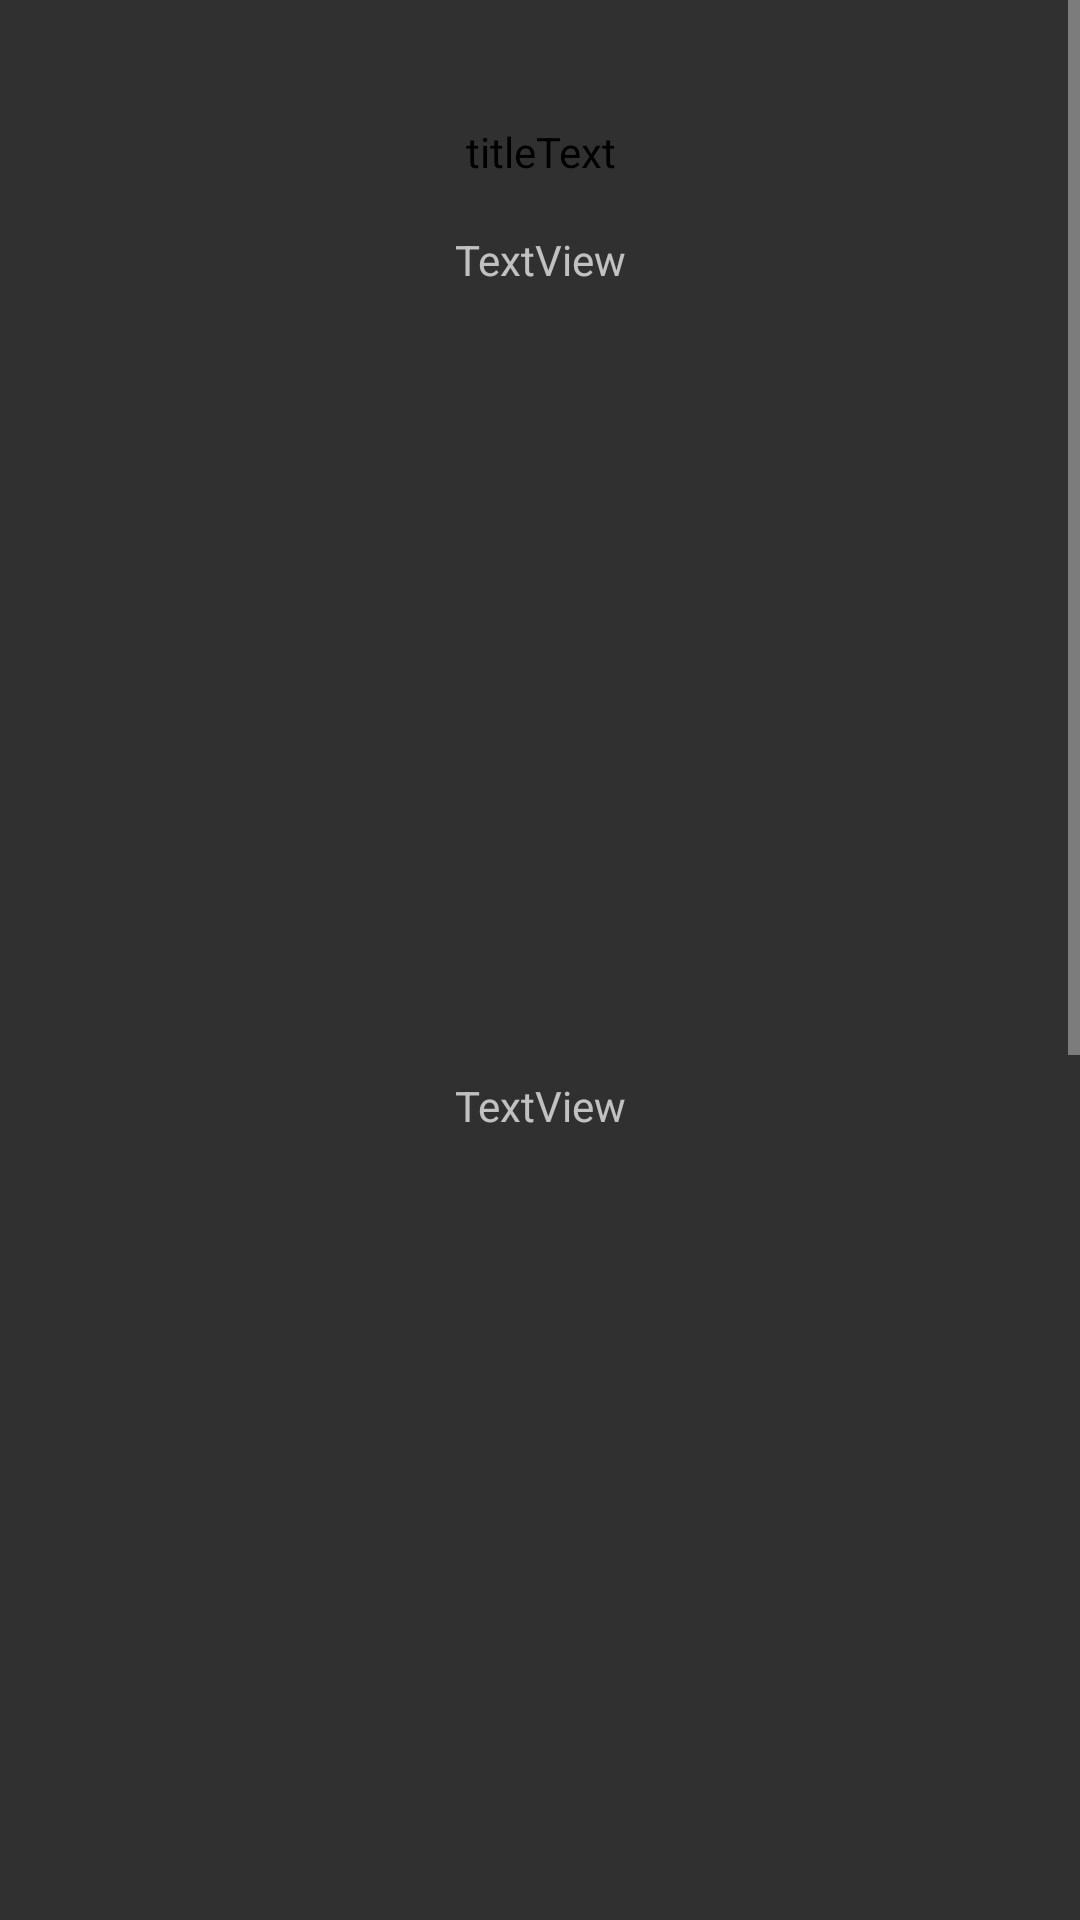

Layout XML and referenced resources for this Android screen:
<!-- AndroidManifest.xml: application theme Theme.KnowledgeNinja -->
<!-- res/layout/test_page.xml -->
<?xml version="1.0" encoding="utf-8"?>
<ScrollView
    xmlns:android="http://schemas.android.com/apk/res/android"
    xmlns:app="http://schemas.android.com/apk/res-auto"
    xmlns:tools="http://schemas.android.com/tools"
    android:layout_width = "match_parent"
    android:layout_height = "match_parent">

    <androidx.constraintlayout.widget.ConstraintLayout
        android:layout_width="match_parent"
        android:layout_height="wrap_content">


        <ImageView
            android:id="@+id/imageView1"
            android:layout_width="350dp"
            android:layout_height="250dp"
            android:layout_marginTop="8dp"
            android:contentDescription="@string/content_description_test_images"
            app:layout_constraintEnd_toEndOf="parent"
            app:layout_constraintHorizontal_bias="0.5"
            app:layout_constraintStart_toStartOf="parent"
            app:layout_constraintTop_toBottomOf="@+id/testTextView"
            app:srcCompat="@drawable/ic_launcher_background" />

        <ImageView
            android:id="@+id/imageView2"
            android:layout_width="350dp"
            android:layout_height="250dp"
            android:layout_marginTop="32dp"
            android:contentDescription="@string/content_description_test_images"
            app:layout_constraintEnd_toEndOf="parent"
            app:layout_constraintHorizontal_bias="0.5"
            app:layout_constraintStart_toStartOf="parent"
            app:layout_constraintTop_toBottomOf="@+id/imageView1"
            app:srcCompat="@drawable/ic_launcher_background" />

        <ImageView
            android:id="@+id/imageView3"
            android:layout_width="350dp"
            android:layout_height="250dp"
            android:layout_marginTop="28dp"
            android:contentDescription="@string/content_description_test_images"
            app:layout_constraintEnd_toEndOf="parent"
            app:layout_constraintHorizontal_bias="0.491"
            app:layout_constraintStart_toStartOf="parent"
            app:layout_constraintTop_toBottomOf="@+id/imageView2"
            app:srcCompat="@drawable/ic_launcher_background" />

        <TextView
            android:id="@+id/testTextView"
            android:layout_width="121dp"
            android:layout_height="37dp"
            android:layout_marginTop="32dp"
            android:gravity="center"
            android:text="titleText"
            android:textColor="#000000"
            app:layout_constraintEnd_toEndOf="parent"
            app:layout_constraintStart_toStartOf="parent"
            app:layout_constraintTop_toTopOf="parent" />

        <TextView
            android:id="@+id/textViewA"
            android:layout_width="wrap_content"
            android:layout_height="wrap_content"
            android:text="TextView"
            app:layout_constraintEnd_toEndOf="parent"
            app:layout_constraintStart_toStartOf="parent"
            app:layout_constraintTop_toTopOf="@+id/imageView1" />

        <TextView
            android:id="@+id/textViewB"
            android:layout_width="wrap_content"
            android:layout_height="wrap_content"
            android:text="TextView"
            app:layout_constraintEnd_toEndOf="parent"
            app:layout_constraintStart_toStartOf="parent"
            app:layout_constraintTop_toTopOf="@+id/imageView2" />

        <TextView
            android:id="@+id/textViewC"
            android:layout_width="wrap_content"
            android:layout_height="wrap_content"
            android:text="TextView"
            app:layout_constraintEnd_toEndOf="parent"
            app:layout_constraintStart_toStartOf="parent"
            app:layout_constraintTop_toTopOf="@+id/imageView3" />

        <ImageView
            android:id="@+id/imageGameView"
            android:layout_width="350dp"
            android:layout_height="250dp"
            android:layout_marginTop="28dp"
            app:layout_constraintEnd_toEndOf="parent"
            app:layout_constraintHorizontal_bias="0.5"
            app:layout_constraintStart_toStartOf="parent"
            app:layout_constraintTop_toBottomOf="@+id/imageView3"
            app:srcCompat="@drawable/ic_launcher_background" />

    </androidx.constraintlayout.widget.ConstraintLayout>
</ScrollView>
<!-- resources referenced by this layout -->
<resources>
  <string name="content_description_test_images">Test Image</string>
  <style name="Theme.KnowledgeNinja" parent="Base.Theme.KnowledgeNinja" />
  <style name="Base.Theme.KnowledgeNinja" parent="Theme.Design.NoActionBar">
          
          
      </style>
</resources>
